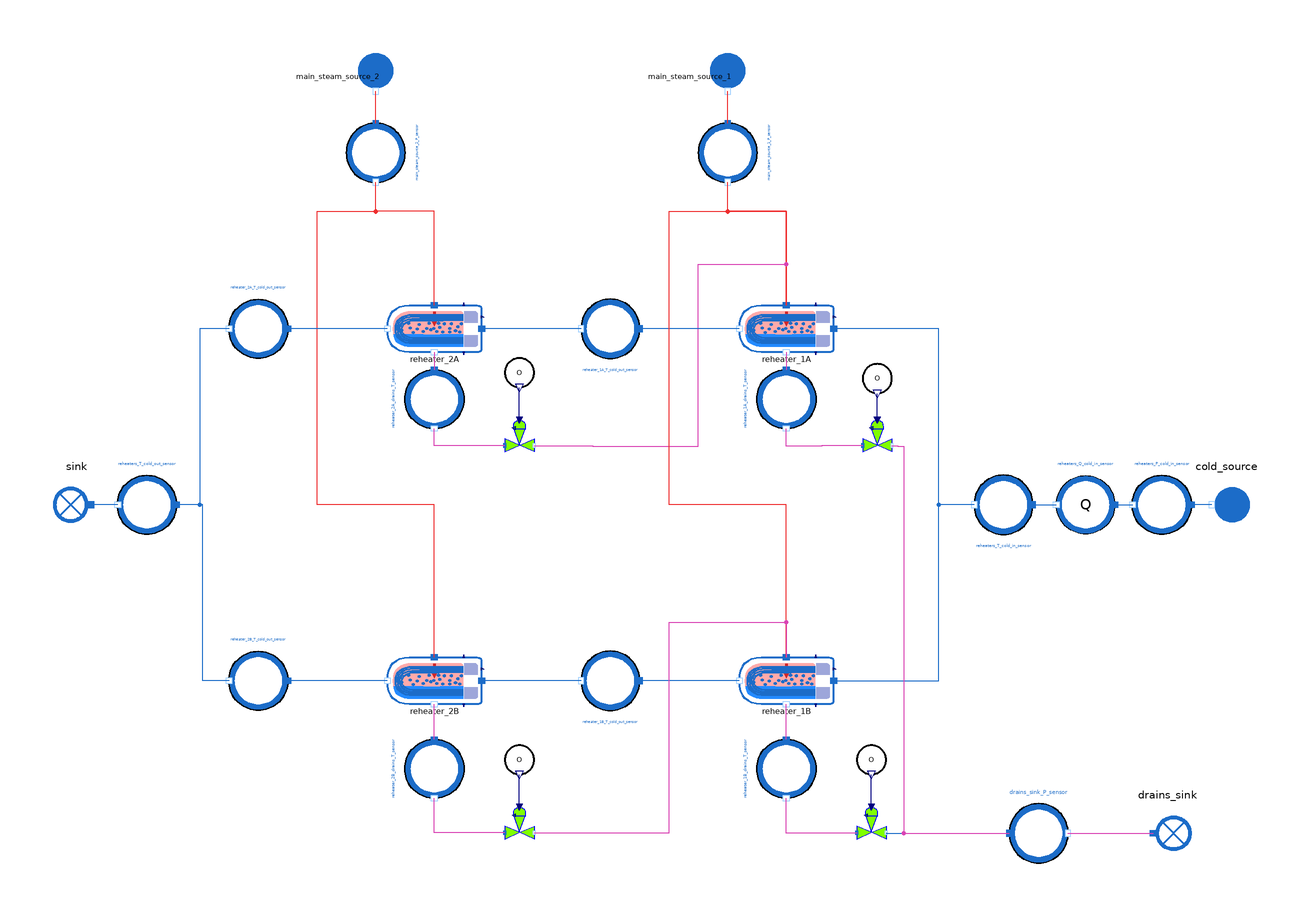

The Modelica model whose source follows is shown above as a component diagram (icons at their Placement, wires along their Line points).

model ReheaterLine_direct
  // Boundary conditions
  input Real main_steam_source_1_P(start=15.7) "barA";
  input Real main_steam_source_2_P(start=26.4) "barA";
  input Units.SpecificEnthalpy main_steam_source_1_h(start=1.829e6);
  input Units.SpecificEnthalpy main_steam_source_2_h(start=1.661e6);

  input Real reheaters_P_cold_in(start=83.4) "barA";
  input Units.PositiveMassFlowRate reheaters_Q_cold_in(start=1682);
  input Real reheaters_T_cold_in(start=150.6);
  input Real drains_sink_P(start=4.78);

  // Component parameters
  parameter Units.Area S_tot = 100;
  parameter Units.Fraction level = 0.3;
  parameter Units.FrictionCoefficient Kfr_hot = 0;
  parameter Units.FrictionCoefficient reheater_1A_Kfr_cold = 120;
  parameter Units.FrictionCoefficient reheater_1B_Kfr_cold = 120;
  parameter Units.FrictionCoefficient reheater_2A_Kfr_cold = 120;
  parameter Units.FrictionCoefficient reheater_2B_Kfr_cold = 120;

  // Calibrated parameters
  parameter Units.HeatExchangeCoefficient reheater_1A_Kth_cond = 142694.38;
  parameter Units.HeatExchangeCoefficient reheater_1B_Kth_cond = 142694.38;
  parameter Units.HeatExchangeCoefficient reheater_2A_Kth_cond = 128084.8;
  parameter Units.HeatExchangeCoefficient reheater_2B_Kth_cond = 128084.8;
  parameter Units.HeatExchangeCoefficient reheater_1A_Kth_subc = 122580.32;
  parameter Units.HeatExchangeCoefficient reheater_1B_Kth_subc = 122580.32;
  parameter Units.HeatExchangeCoefficient reheater_2A_Kth_subc = 38013.305;
  parameter Units.HeatExchangeCoefficient reheater_2B_Kth_subc = 38013.305;

  parameter Units.Cv reheater_1A_drains_valve_cvmax = 1177.3293;
  parameter Units.Cv reheater_1B_drains_valve_cvmax = 1177.3293;
  parameter Units.Cv reheater_2A_drains_valve_cvmax = 459.99002;
  parameter Units.Cv reheater_2B_drains_valve_cvmax = 459.99002;
  output Real reheaters_T_cold_out;

  // Observables used for calibration
  output Real reheater_1A_T_cold_out;
  output Real reheater_1B_T_cold_out;
  output Real reheater_2A_T_cold_out;
  output Real reheater_2B_T_cold_out;

  output Real reheater_1A_drains_T;
  output Real reheater_1B_drains_T;
  output Real reheater_2A_drains_T;
  output Real reheater_2B_drains_T;

  output Units.Percentage reheater_1A_drains_valve_opening_sensor_opening;
  output Units.Percentage reheater_1B_drains_valve_opening_sensor_opening;
  output Units.Percentage reheater_2A_drains_valve_opening_sensor_opening;
  output Units.Percentage reheater_2B_drains_valve_opening_sensor_opening;

  WaterSteam.HeatExchangers.Reheater reheater_1A annotation (Placement(transformation(extent={{76,52},{44,68}})));
  WaterSteam.HeatExchangers.Reheater reheater_1B annotation (Placement(transformation(extent={{76,-68},{44,-52}})));
  WaterSteam.HeatExchangers.Reheater reheater_2A annotation (Placement(transformation(extent={{-44,52},{-76,68}})));
  WaterSteam.HeatExchangers.Reheater reheater_2B annotation (Placement(transformation(extent={{-44,-68},{-76,-52}})));
  WaterSteam.Pipes.ControlValve reheater_2A_drains_valve annotation (Placement(transformation(extent={{-36,18},{-26,30}})));
  Sensors.Outline.OpeningSensor reheater_2A_drains_valve_opening_sensor annotation (Placement(transformation(
        extent={{-5,-5},{5,5}},
        rotation=0,
        origin={-31,45})));
  WaterSteam.Pipes.ControlValve reheater_1A_drains_valve annotation (Placement(transformation(extent={{86,18},{96,30}})));
  Sensors.Outline.OpeningSensor reheater_1A_drains_valve_opening_sensor annotation (Placement(transformation(
        extent={{-5,-5},{5,5}},
        rotation=0,
        origin={91,43})));
  WaterSteam.BoundaryConditions.Sink sink annotation (Placement(transformation(
        extent={{-10,-10},{10,10}},
        rotation=180,
        origin={-182,0})));
  WaterSteam.BoundaryConditions.Source main_steam_source_2 annotation (Placement(transformation(
        extent={{-10,-10},{10,10}},
        rotation=270,
        origin={-80,146})));
  Sensors.WaterSteam.TemperatureSensor reheaters_T_cold_out_sensor annotation (Placement(transformation(extent={{-148,-10},{-168,10}})));
  Sensors.WaterSteam.TemperatureSensor reheater_2A_drains_T_sensor annotation (Placement(transformation(
        extent={{10,-10},{-10,10}},
        rotation=90,
        origin={-60,36})));
  Sensors.WaterSteam.TemperatureSensor reheater_1A_drains_T_sensor annotation (Placement(transformation(
        extent={{10,-10},{-10,10}},
        rotation=90,
        origin={60,36})));
  Sensors.WaterSteam.TemperatureSensor reheater_1A_T_cold_out_sensor annotation (Placement(transformation(
        extent={{-10,-10},{10,10}},
        rotation=180,
        origin={0,60})));
  Sensors.WaterSteam.TemperatureSensor reheaters_T_cold_in_sensor annotation (Placement(transformation(
        extent={{-10,-10},{10,10}},
        rotation=180,
        origin={134,0})));
  WaterSteam.BoundaryConditions.Source main_steam_source_1 annotation (Placement(transformation(
        extent={{-10,-10},{10,10}},
        rotation=270,
        origin={40,146})));
  WaterSteam.BoundaryConditions.Source cold_source annotation (Placement(transformation(
        extent={{-10,-10},{10,10}},
        rotation=180,
        origin={210,0})));
  Sensors.WaterSteam.PressureSensor main_steam_source_2_P_sensor annotation (Placement(transformation(
        extent={{-10,-10},{10,10}},
        rotation=270,
        origin={-80,120})));
  Sensors.WaterSteam.PressureSensor main_steam_source_1_P_sensor annotation (Placement(transformation(
        extent={{-10,-10},{10,10}},
        rotation=270,
        origin={40,120})));
  Sensors.WaterSteam.TemperatureSensor reheater_2B_drains_T_sensor annotation (Placement(transformation(
        extent={{10,-10},{-10,10}},
        rotation=90,
        origin={-60,-90})));
  Sensors.WaterSteam.TemperatureSensor reheater_1B_drains_T_sensor annotation (Placement(transformation(
        extent={{10,-10},{-10,10}},
        rotation=90,
        origin={60,-90})));
  Sensors.WaterSteam.TemperatureSensor reheater_1B_T_cold_out_sensor annotation (Placement(transformation(
        extent={{-10,-10},{10,10}},
        rotation=180,
        origin={0,-60})));
  WaterSteam.Pipes.ControlValve reheater_2B_drains_valve annotation (Placement(transformation(extent={{-36,-114},{-26,-102}})));
  Sensors.Outline.OpeningSensor reheater_2B_drains_valve_opening_sensor annotation (Placement(transformation(
        extent={{-5,-5},{5,5}},
        rotation=0,
        origin={-31,-87})));
  WaterSteam.Pipes.ControlValve reheater_1B_drains_valve annotation (Placement(transformation(extent={{84,-114},{94,-102}})));
  Sensors.Outline.OpeningSensor reheater_1B_drains_valve_opening_sensor annotation (Placement(transformation(
        extent={{-5,-5},{5,5}},
        rotation=0,
        origin={89,-87})));
  Sensors.WaterSteam.PressureSensor drains_sink_P_sensor annotation (Placement(transformation(
        extent={{-10,-10},{10,10}},
        rotation=0,
        origin={146,-112})));
  WaterSteam.BoundaryConditions.Sink drains_sink annotation (Placement(transformation(
        extent={{10,-10},{-10,10}},
        rotation=180,
        origin={190,-112})));
  Sensors.WaterSteam.FlowSensor reheaters_Q_cold_in_sensor annotation (Placement(transformation(extent={{172,-10},{152,10}})));
  Sensors.WaterSteam.PressureSensor reheaters_P_cold_in_sensor annotation (Placement(transformation(
        extent={{10,-10},{-10,10}},
        rotation=0,
        origin={188,0})));
  Sensors.WaterSteam.TemperatureSensor reheater_2B_T_cold_out_sensor annotation (Placement(transformation(extent={{-110,-70},{-130,-50}})));
  Sensors.WaterSteam.TemperatureSensor reheater_2A_T_cold_out_sensor annotation (Placement(transformation(extent={{-110,50},{-130,70}})));
equation
  // Cold source
  // Boundary conditions
  reheaters_P_cold_in_sensor.P_barA = reheaters_P_cold_in;
  reheaters_Q_cold_in_sensor.Q = reheaters_Q_cold_in;
  reheaters_T_cold_in_sensor.T_degC = reheaters_T_cold_in;

  // Reheaters 1
    // Boundary conditions
    main_steam_source_1_P_sensor.P_barA = main_steam_source_1_P;
    main_steam_source_1.h_out = main_steam_source_1_h;

    // Component parameters 1A
      reheater_1A.S_tot = S_tot;
      reheater_1A.Kfr_hot = Kfr_hot;
      reheater_1A.Kfr_cold = reheater_1A_Kfr_cold;
      reheater_1A.level = level;
    // Calibrated parameters 1A
      reheater_1A.Kth_cond = reheater_1A_Kth_cond;
      reheater_1A.Kth_subc = reheater_1A_Kth_subc;
      reheater_1A_drains_valve.Cvmax = reheater_1A_drains_valve_cvmax;
    // Quantities definition
      reheater_1A_drains_valve_opening_sensor.Opening_pc = reheater_1A_drains_valve_opening_sensor_opening;
      reheater_1A_drains_T_sensor.T_degC = reheater_1A_drains_T;
      reheater_1A_T_cold_out_sensor.T_degC = reheater_1A_T_cold_out;

    // Component parameters 1B
      reheater_1B.S_tot = S_tot;
      reheater_1B.Kfr_hot = Kfr_hot;
      reheater_1B.Kfr_cold = reheater_1B_Kfr_cold;
      reheater_1B.level = level;
    // Calibrated parameters 1B
      reheater_1B.Kth_cond = reheater_1B_Kth_cond;
      reheater_1B.Kth_subc = reheater_1B_Kth_subc;
      reheater_1B_drains_valve.Cvmax = reheater_1B_drains_valve_cvmax;
    // Quantities definition
      reheater_1B_drains_valve_opening_sensor.Opening_pc = reheater_1B_drains_valve_opening_sensor_opening;
      reheater_1B_drains_T_sensor.T_degC = reheater_1B_drains_T;
      reheater_1B_T_cold_out_sensor.T_degC = reheater_1B_T_cold_out;


  // Reheaters 2
    // Boundary conditions
      main_steam_source_2_P_sensor.P_barA = main_steam_source_2_P;
      main_steam_source_2.h_out = main_steam_source_2_h;

    // Component parameters 2A
      reheater_2A.S_tot = S_tot;
      reheater_2A.Kfr_hot = Kfr_hot;
      reheater_2A.Kfr_cold = reheater_2A_Kfr_cold;
      reheater_2A.level = level;
    // Calibrated parameters 2A
      reheater_2A.Kth_cond = reheater_2A_Kth_cond;
      //reheater_2A.Kth_cond = reheater_2B_Kth_cond;
      reheater_2A.Kth_subc = reheater_2A_Kth_subc;
      reheater_2A_drains_valve.Cvmax = reheater_2A_drains_valve_cvmax;
    // Quantities definition
      reheater_2A_drains_valve_opening_sensor.Opening_pc = reheater_2A_drains_valve_opening_sensor_opening;
      reheater_2A_drains_T_sensor.T_degC = reheater_2A_drains_T;
      reheater_2A_T_cold_out_sensor.T_degC = reheater_2A_T_cold_out;

    // Component parameters 2B
      reheater_2B.S_tot = S_tot;
      reheater_2B.Kfr_hot = Kfr_hot;
      reheater_2B.Kfr_cold = reheater_2B_Kfr_cold;
      reheater_2B.level = level;
    // Calibrated parameters 2B
      reheater_2B.Kth_cond = reheater_2B_Kth_cond;
      reheater_2B.Kth_subc = reheater_2B_Kth_subc;
      reheater_2B_drains_valve.Cvmax = reheater_2B_drains_valve_cvmax;
    // Quantities definition
      reheater_2B_drains_valve_opening_sensor.Opening_pc = reheater_2B_drains_valve_opening_sensor_opening;
      reheater_2B_drains_T_sensor.T_degC = reheater_2B_drains_T;
      reheater_2B_T_cold_out_sensor.T_degC = reheater_2B_T_cold_out;

  // Sinks
  // Quantities definition
  reheaters_T_cold_out_sensor.T_degC = reheaters_T_cold_out;
  // Boundary condition
  drains_sink_P_sensor.P_barA = drains_sink_P;
  connect(reheater_2A_drains_valve.C_out, reheater_1A.C_hot_in) annotation (Line(points={{-26,20.1818},{-6,20.1818},{-6,20},{30,20},{30,82},{60,82},{60,68}}, color={217,67,180}));
  connect(reheater_2A_drains_valve.Opening, reheater_2A_drains_valve_opening_sensor.Opening) annotation (Line(points={{-31,28.9091},{-31,39.9}}, color={0,0,127}));
  connect(reheater_1A_drains_valve.Opening, reheater_1A_drains_valve_opening_sensor.Opening) annotation (Line(points={{91,28.9091},{91,37.9}}, color={0,0,127}));
  connect(reheater_1B.C_cold_in,reheater_1A. C_cold_in) annotation (Line(
      points={{76.2,-60},{112,-60},{112,60},{76.2,60}},
      color={28,108,200}));
  connect(reheaters_T_cold_out_sensor.C_out, sink.C_in) annotation (Line(points={{-168,0},{-172.5,0},{-172.5,-1.11022e-15},{-177,-1.11022e-15}}, color={28,108,200}));
  connect(reheater_2A.C_hot_out, reheater_2A_drains_T_sensor.C_in) annotation (Line(points={{-60,52},{-60,46}}, color={217,67,180}));
  connect(reheater_2A_drains_valve.C_in, reheater_2A_drains_T_sensor.C_out) annotation (Line(points={{-36,20.1818},{-60,20.1818},{-60,26}}, color={217,67,180}));
  connect(reheater_1A.C_hot_out, reheater_1A_drains_T_sensor.C_in) annotation (Line(points={{60,52},{60,46}}, color={217,67,180}));
  connect(reheater_1A_drains_valve.C_in, reheater_1A_drains_T_sensor.C_out) annotation (Line(points={{86,20.1818},{72,20.1818},{72,20},{60,20},{60,26}}, color={217,67,180}));
  connect(reheater_1A.C_cold_out, reheater_1A_T_cold_out_sensor.C_in) annotation (Line(points={{44,60},{10,60}},color={28,108,200}));
  connect(reheater_1A_T_cold_out_sensor.C_out, reheater_2A.C_cold_in) annotation (Line(points={{-10,60},{-43.8,60}}, color={28,108,200}));
  connect(reheater_1B.C_hot_in, reheater_1A.C_hot_in) annotation (Line(points={{60,-52},{60,0},{20,0},{20,100},{60,100},{60,68}},
                                                                                                                                color={238,46,47}));
  connect(reheaters_T_cold_in_sensor.C_out, reheater_1A.C_cold_in) annotation (Line(points={{124,6.66134e-16},{112,6.66134e-16},{112,60},{76.2,60}}, color={28,108,200}));
  connect(reheater_2A.C_hot_in, main_steam_source_2_P_sensor.C_out) annotation (Line(points={{-60,68},{-60,100},{-80,100},{-80,110}}, color={238,46,47}));
  connect(main_steam_source_2_P_sensor.C_in, main_steam_source_2.C_out) annotation (Line(points={{-80,130},{-80,141}},   color={238,46,47}));
  connect(reheater_2B.C_hot_in, main_steam_source_2_P_sensor.C_out) annotation (Line(points={{-60,-52},{-60,0},{-100,0},{-100,100},{-80,100},{-80,110}}, color={238,46,47}));
  connect(reheater_1A.C_hot_in, main_steam_source_1_P_sensor.C_out) annotation (Line(points={{60,68},{60,100},{40,100},{40,110}},
                                                                                                                                color={238,46,47}));
  connect(main_steam_source_1_P_sensor.C_in, main_steam_source_1.C_out) annotation (Line(points={{40,130},{40,141}}, color={238,46,47}));
  connect(reheater_2B_drains_T_sensor.C_in, reheater_2B.C_hot_out) annotation (Line(points={{-60,-80},{-60,-68}}, color={217,67,180}));
  connect(reheater_1B_drains_T_sensor.C_in, reheater_1B.C_hot_out) annotation (Line(points={{60,-80},{60,-68}}, color={217,67,180}));
  connect(reheater_1B.C_cold_out, reheater_1B_T_cold_out_sensor.C_in) annotation (Line(points={{44,-60},{10,-60}}, color={28,108,200}));
  connect(reheater_1B_T_cold_out_sensor.C_out, reheater_2B.C_cold_in) annotation (Line(points={{-10,-60},{-43.8,-60}},
                                                                                                                     color={28,108,200}));
  connect(reheater_2B_drains_valve.Opening, reheater_2B_drains_valve_opening_sensor.Opening) annotation (Line(points={{-31,-103.091},{-31,-92.1}}, color={0,0,127}));
  connect(reheater_2B_drains_valve.C_out, reheater_1B.C_hot_in) annotation (Line(points={{-26,-111.818},{20,-111.818},{20,-40},{60,-40},{60,-52}},
                                                                                                                                                 color={217,67,180}));
  connect(reheater_2B_drains_valve.C_in, reheater_2B_drains_T_sensor.C_out) annotation (Line(points={{-36,-111.818},{-60,-111.818},{-60,-100}}, color={217,67,180}));
  connect(reheater_1B_drains_valve.Opening, reheater_1B_drains_valve_opening_sensor.Opening) annotation (Line(points={{89,-103.091},{89,-92.1}}, color={0,0,127}));
  connect(reheater_1B_drains_valve.C_in, reheater_1B_drains_T_sensor.C_out) annotation (Line(points={{84,-111.818},{84,-112},{60,-112},{60,-100}}, color={217,67,180}));
  connect(reheater_1B_drains_valve.C_out, drains_sink_P_sensor.C_in) annotation (Line(points={{94,-111.818},{94,-112},{136,-112}}, color={28,108,200}));
  connect(reheater_1A_drains_valve.C_out, drains_sink_P_sensor.C_in) annotation (Line(points={{96,20.1818},{98,20.1818},{98,20},{100,20},{100,-112},{136,-112}},
                                                                                                                                                 color={217,67,180}));
  connect(drains_sink_P_sensor.C_out, drains_sink.C_in) annotation (Line(points={{156,-112},{185,-112}}, color={217,67,180}));
  connect(reheaters_T_cold_in_sensor.C_in, reheaters_Q_cold_in_sensor.C_out) annotation (Line(points={{144,-1.72085e-15},{149,-1.72085e-15},{149,0},{152,0}}, color={28,108,200}));
  connect(reheaters_Q_cold_in_sensor.C_in, reheaters_P_cold_in_sensor.C_out) annotation (Line(points={{172,0},{178,0}}, color={28,108,200}));
  connect(cold_source.C_out, reheaters_P_cold_in_sensor.C_in) annotation (Line(points={{205,5.55112e-17},{202.5,5.55112e-17},{202.5,0},{198,0}}, color={28,108,200}));
  connect(reheater_2B.C_cold_out, reheater_2B_T_cold_out_sensor.C_in) annotation (Line(points={{-76,-60},{-110,-60}}, color={28,108,200}));
  connect(reheater_2B_T_cold_out_sensor.C_out, reheaters_T_cold_out_sensor.C_in) annotation (Line(points={{-130,-60},{-139,-60},{-139,0},{-148,0}}, color={28,108,200}));
  connect(reheater_2A.C_cold_out, reheater_2A_T_cold_out_sensor.C_in) annotation (Line(points={{-76,60},{-110,60}}, color={28,108,200}));
  connect(reheater_2A_T_cold_out_sensor.C_out, reheaters_T_cold_out_sensor.C_in) annotation (Line(points={{-130,60},{-140,60},{-140,0},{-148,0}}, color={28,108,200}));
  annotation (Icon(coordinateSystem(preserveAspectRatio=false, extent={{-160,-80},{160,80}}),   graphics={
        Polygon(
          points={{160,80},{160,60},{160,-62.5},{160,-80},{120,-80},{-10,-80},{-160,-80},{-160,80},{-10,80},{120,80},{160,80}},
          lineColor={28,108,200},
          smooth=Smooth.Bezier,
          lineThickness=1,
          fillColor={255,255,255},
          fillPattern=FillPattern.Solid),
        Polygon(
          points={{106,60},{106,38},{106,-42},{106,-62},{86,-62},{-6,-62},{-134,-62},{-134,60},{-2,60},{86,60},{106,60}},
          smooth=Smooth.Bezier,
          lineThickness=1,
          fillColor={205,225,255},
          fillPattern=FillPattern.Solid,
          pattern=LinePattern.None),
        Polygon(
          points={{132,-18},{144,-18},{144,-48},{142,-60},{86,-62},{-6,-62},{-116,-62},{-138,-18},{-120,-18},{-4,-20},{118,-18},{132,-18}},
          smooth=Smooth.Bezier,
          lineThickness=1,
          fillColor={35,138,255},
          fillPattern=FillPattern.Solid,
          pattern=LinePattern.None),
        Polygon(
          points={{118,42},{126,44},{126,-44},{118,-44},{108,-44},{-6,-44},{-114,-44},{-116,42},{-2,42},{110,42},{118,42}},
          lineColor={28,108,200},
          smooth=Smooth.Bezier,
          lineThickness=1),
        Polygon(
          points={{126,48},{132,48},{132,-50},{124,-50},{112,-50},{2,-50},{-120,-50},{-120,48},{2,48},{112,48},{126,48}},
          lineColor={28,108,200},
          smooth=Smooth.Bezier,
          lineThickness=1),
        Polygon(
          points={{106,30},{112,30},{112,-32},{104,-32},{92,-32},{-22,-32},{-120,-32},{-118,28},{-20,30},{92,30},{106,30}},
          lineColor={28,108,200},
          smooth=Smooth.Bezier,
          lineThickness=1),
        Polygon(
          points={{114,36},{120,36},{120,-36},{112,-38},{102,-38},{-10,-38},{-120,-40},{-124,34},{-12,36},{100,36},{114,36}},
          lineColor={28,108,200},
          smooth=Smooth.Bezier,
          lineThickness=1),
        Rectangle(
          extent={{154,50},{104,-66}},
          lineThickness=1,
          fillColor={255,255,255},
          fillPattern=FillPattern.Solid,
          pattern=LinePattern.None),
        Rectangle(
          extent={{150,60},{104,24}},
          pattern=LinePattern.None,
          lineThickness=1,
          fillColor={157,166,218},
          fillPattern=FillPattern.Solid,
          lineColor={0,0,0},
          radius=10),
        Rectangle(
          extent={{150,50},{102,16}},
          pattern=LinePattern.None,
          lineThickness=1,
          fillColor={157,166,218},
          fillPattern=FillPattern.Solid,
          lineColor={0,0,0},
          radius=0),
        Rectangle(
          extent={{122,60},{102,38}},
          pattern=LinePattern.None,
          lineThickness=1,
          fillColor={157,166,218},
          fillPattern=FillPattern.Solid,
          lineColor={0,0,0},
          radius=0),
        Rectangle(
          extent={{20,-23},{-20,23}},
          pattern=LinePattern.None,
          lineThickness=1,
          fillColor={157,166,218},
          fillPattern=FillPattern.Solid,
          lineColor={0,0,0},
          radius=10,
          origin={125,-42},
          rotation=90),
        Rectangle(
          extent={{10.5,-11.5},{-10.5,11.5}},
          pattern=LinePattern.None,
          lineThickness=1,
          fillColor={157,166,218},
          fillPattern=FillPattern.Solid,
          lineColor={0,0,0},
          radius=0,
          origin={114.5,-51.5},
          rotation=90),
        Rectangle(
          extent={{14,-23},{-14,23}},
          pattern=LinePattern.None,
          lineThickness=1,
          fillColor={157,166,218},
          fillPattern=FillPattern.Solid,
          lineColor={0,0,0},
          radius=0,
          origin={125,-32},
          rotation=90)}),
        Diagram(coordinateSystem(preserveAspectRatio=false, extent={{-220,-160},{220,160}})));
end ReheaterLine_direct;